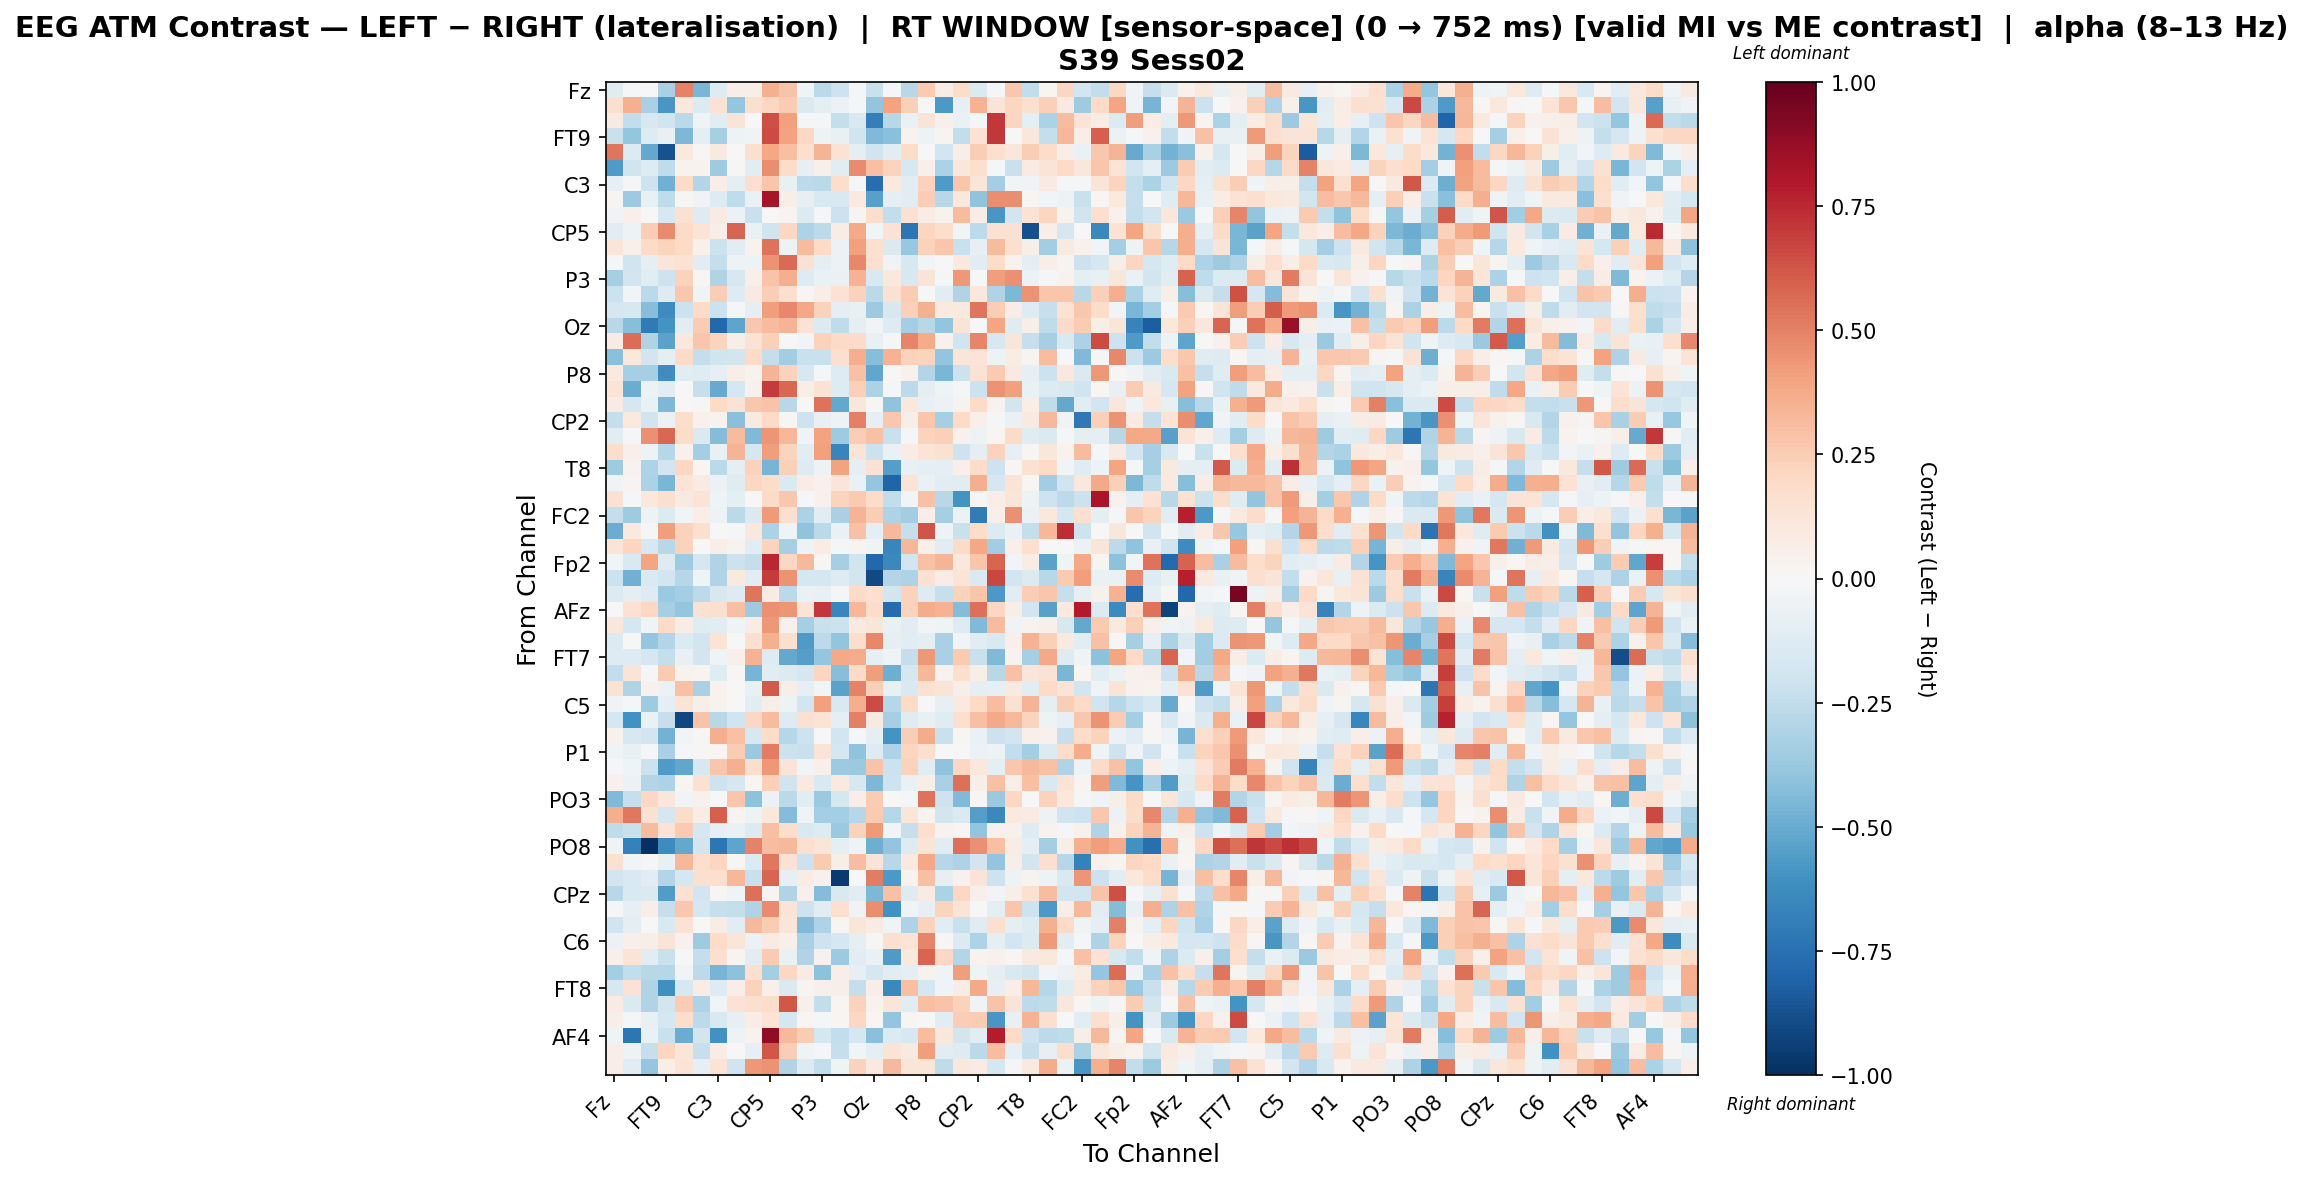

Source data for this figure (header and first rows):
, Fz, F3, F7, FT9, FC5, FC1, C3, T7, TP9, CP5, CP1, Pz, P3, P7, O1, Oz, O2, P4, P8, TP10, CP6, CP2, Cz
Fz, -0.1182, -0.008029, 0.007492, -0.3258, 0.4942, -0.4541, -0.1255, 0.06793, 0.06186, 0.359, 0.2835, -0.03986, -0.2671, -0.2036, -0.0182, -0.2197, -0.01077, -0.2786, 0.259, 0.07606, 0.1833, -0.1475, -0.01984
F3, 0.1668, 0.3522, -0.3242, -0.5812, 0.1034, -0.1349, 0.1473, -0.3856, 0.1592, 0.2035, 0.2577, -0.1471, -0.1006, -0.05883, -0.02274, -0.3968, 0.4006, 0.237, 0.006107, -0.5703, -0.07935, 0.3454, 0.1304
F7, 0.09056, -0.2464, -0.1619, -0.1981, -0.2701, -0.03875, -0.1064, 0.1273, 0.0, 0.6483, 0.4104, -0.01131, -0.008347, -0.238, -0.1514, -0.6826, -0.2752, -0.06462, 0.131, 0.04902, -0.06329, -0.01106, 0.7079
FT9, -0.2203, -0.3869, -0.1284, -0.07333, -0.4505, -0.1009, -0.3324, -0.04846, -0.03475, 0.6533, 0.4045, 0.2048, -0.05221, -0.07284, -0.1979, -0.4435, -0.4146, 0.03476, -0.05233, 0.02819, -0.2437, 0.1446, 0.7054
FC5, 0.5333, -0.14, -0.5086, -0.869, 0.0982, 0.01517, 0.08738, 0.004754, 0.1574, 0.3849, 0.3043, 0.1586, 0.339, 0.146, -0.09205, -0.198, -0.1065, 0.1865, -0.005129, -0.1926, 0.05545, 0.2426, 0.165
FC1, -0.568, -0.1977, -0.1251, -0.2512, 0.03442, 0.03629, -0.3554, 0.01526, -0.1092, 0.4644, 0.1804, -0.08498, 0.05436, -0.1074, 0.4699, 0.3012, 0.2188, -0.1635, 0.05428, -0.3131, 0.1144, 0.1597, -0.01618
C3, -0.08251, -0.01343, -0.2061, -0.4803, 0.1887, -0.2965, 0.06983, -0.09285, 0.1641, 0.277, -0.07499, -0.2603, -0.2691, 0.1771, -0.01066, -0.7581, 0.09382, -0.1057, 0.2328, -0.5642, 0.2803, 0.123, -0.3408
T7, 0.02345, -0.3646, -0.07451, -0.2505, 0.01263, -0.03224, -0.1311, -0.255, -0.06279, 0.8269, 0.05547, -0.07859, -0.1503, -0.153, 0.1014, -0.5455, -0.09998, -0.1072, 0.2458, -0.2742, 0.1018, -0.4009, 0.4642
TP9, -0.03175, 0.05378, 0.0, -0.1598, 0.1493, -0.1291, 0.0804, -0.06229, -0.2202, 0.003715, 0.02416, -0.1405, -0.00851, -0.2144, 0.03108, 0.1757, -0.2447, 0.1495, 0.07456, 0.0368, 0.3128, 0.07332, -0.5836
CP5, -0.1171, -0.05332, 0.2467, 0.4731, 0.1909, 0.1397, 0.06589, 0.5819, -0.06869, -0.1972, 0.2049, -0.3063, -0.2581, 0.07664, 0.3826, -0.03087, 0.1478, -0.7276, 0.2135, 0.1732, -0.02446, -0.2609, 0.1509
CP1, 0.1173, 0.05119, 0.194, 0.2239, 0.1958, 0.04639, -0.2142, -0.109, 0.0336, 0.5395, -0.05079, 0.3136, 0.2028, -0.06168, 0.408, 0.1591, -0.1474, -0.3805, 0.2297, 0.2799, -0.221, -0.08391, 0.3186
Pz, -0.01917, -0.196, -0.09594, 0.1217, 0.1412, -0.1099, -0.2408, -0.05337, -0.04888, 0.4522, 0.5637, 0.1513, -0.09692, -0.05705, 0.4829, 0.1681, -0.03811, -0.1613, -0.03023, 0.006078, 0.09962, -0.1107, 0.185
P3, -0.329, -0.1888, -0.1156, -0.2078, 0.2343, 0.01839, -0.3024, -0.1603, 0.04859, 0.2853, 0.3657, -0.1304, -0.06514, -0.06408, 0.3488, -0.1505, 0.1029, -0.1584, 0.1267, -0.01099, 0.4369, 0.002983, 0.4154
P7, -0.2172, -0.02893, -0.2691, -0.1272, 0.2712, -0.04175, 0.2448, -0.1326, 0.08623, 0.2475, 0.1603, 0.009755, 0.06799, 0.1424, 0.2332, -0.2724, 0.1541, 0.2566, 0.002525, -0.1088, -0.302, 0.106, -0.3043
O1, -0.1671, -0.157, -0.4269, -0.6279, -0.2122, 0.1927, -0.2141, -0.02036, -0.08903, 0.4217, 0.4768, 0.388, 0.2279, -0.0931, -0.07369, -0.3651, -0.1618, 0.2418, 0.3549, 0.1008, 0.09696, 0.5348, 0.2463
Oz, -0.2781, -0.4292, -0.7054, -0.5981, -0.117, 0.2523, -0.7835, -0.5287, 0.2706, 0.3166, 0.3365, 0.1415, -0.1355, -0.2509, -0.1007, -0.02712, -0.1294, -0.3426, -0.2795, -0.3925, 0.1269, -0.004445, 0.3936
O2, 0.08084, 0.5595, -0.3038, -0.537, 0.109, 0.2756, 0.2263, 0.06051, 0.143, 0.2419, -0.005349, -0.02404, 0.2337, 0.1906, 0.1945, -0.07413, -0.01575, 0.4919, 0.3706, 0.03935, -0.1957, 0.4902, -0.1606
P4, -0.4151, 0.1027, -0.18, -0.09085, 0.1934, -0.2407, -0.1983, -0.1815, 0.1998, -0.238, -0.3485, -0.2251, -0.2265, 0.1683, 0.3609, -0.4238, 0.3481, 0.2323, 0.2188, -0.3969, 0.1246, 0.1387, -0.04841
P8, 0.09796, -0.3298, -0.3295, -0.6177, -0.105, -0.1232, -0.08463, 0.06857, 0.03644, 0.3387, 0.228, -0.1581, -0.01995, -0.1275, 0.2919, -0.5157, 0.002132, 0.04358, -0.2928, -0.4608, -0.2167, 0.1425, 0.2583
TP10, 0.1343, -0.4996, -0.05936, -0.1037, -0.001806, -0.2274, -0.5025, -0.1737, 0.04577, 0.702, 0.5731, 0.06485, 0.1418, -0.129, 0.2384, -0.3169, -0.01594, -0.2636, -0.09145, -0.04035, -0.01246, -0.2179, 0.45
CP6, 0.08314, -0.1682, -0.06758, -0.4528, -0.003316, 0.01423, 0.2016, 0.1482, 0.2683, 0.2885, -0.2744, -0.003858, 0.5399, -0.5089, 0.1123, 0.01106, -0.4014, 0.1083, -0.07637, -0.05653, 0.03686, 0.2002, 0.03336
CP2, -0.2411, 0.09713, -0.1995, -0.06112, 0.1759, 0.0464, 0.03645, -0.4141, 0.09215, 0.2013, 0.01412, -0.209, -0.0761, -0.04818, 0.5044, -0.08252, 0.2734, 0.05563, 0.2774, -0.3305, 0.1956, 0.04851, -0.02114
Cz, -0.1046, -0.02106, 0.4541, 0.5725, 0.1801, -0.1453, -0.435, 0.3153, -0.4439, 0.4396, 0.3308, -0.03522, 0.4014, -0.3546, 0.2494, 0.293, -0.2203, -0.009506, 0.2198, 0.2392, 0.04067, -0.05295, 0.01971
C4, 0.1746, 0.04703, -0.05012, -0.2832, 0.04026, -0.3401, -0.07389, 0.3424, -0.1796, 0.419, 0.2236, -0.1165, 0.4131, -0.6575, 0.1327, -0.2114, -0.06603, 0.07284, 0.1405, 0.1531, -0.2077, -0.08875, 0.2338
T8, -0.3579, 0.03867, -0.3081, -0.1947, 0.2044, 0.01832, -0.272, -0.08783, 0.2282, -0.4675, 0.2377, -0.1265, -0.04784, 0.4039, -0.09592, 0.1407, -0.552, -0.07766, -0.09512, -0.08864, 0.04756, 0.1836, -0.2062
FT10, -0.03795, 0.03042, -0.3139, -0.4601, 0.1352, 0.08298, -0.0583, -0.1229, 0.2046, 0.1803, -0.1476, 0.07543, 0.04409, 0.1242, -0.06416, -0.3854, -0.7984, 0.1395, -0.06264, -0.1141, -0.11, 0.3621, -0.1694
FC6, 0.1525, -0.01865, 0.1027, 0.1567, 0.09322, 0.1392, -0.04326, -0.0944, -0.00467, 0.1939, 0.27, -0.01051, 0.04142, 0.2198, 0.2591, 0.1872, -0.2475, -0.02927, 0.2928, -0.276, -0.5979, 0.01327, 0.06295
FC2, -0.2364, -0.3523, -0.04717, -0.1329, -0.02772, 0.06597, -0.05305, -0.2687, -0.1467, 0.4226, 0.1709, -0.3191, -0.1104, -0.327, 0.3385, 0.2478, -0.3086, -0.3475, 0.06737, -0.3357, -0.06149, -0.6973, 0.05452
F4, -0.4972, 0.1012, -0.0167, 0.4162, 0.2331, 0.1569, 0.0028, -0.01045, 0.1075, -0.3144, -0.0411, -0.3997, -0.2716, -0.06395, 0.2944, -0.09378, 0.3207, -0.2275, 0.6324, -0.0541, -0.2259, 0.1843, -0.1356
F8, 0.1399, 0.218, -0.1587, -0.2749, 0.2274, -0.001874, 0.06804, 0.03867, -0.109, 0.2212, -0.33, -0.04911, 0.07488, -0.01986, 0.02421, -0.03824, -0.6561, 0.3322, 0.04783, -0.1126, 0.1923, 0.3905, -0.3448
Fp2, -0.02593, -0.1551, 0.3929, -0.1294, -0.3583, -0.1651, -0.3012, -0.2155, -0.2349, 0.7561, 0.2097, 0.328, 0.02313, -0.3298, -0.2004, -0.7846, -0.6474, -0.1938, 0.2899, 0.3368, 0.1036, 0.2755, 0.5838
AF7, -0.2178, -0.4771, -0.1471, -0.187, -0.2825, -0.04486, -0.3029, 0.09939, -0.1096, 0.6991, 0.4486, -0.177, -0.178, -0.1268, -0.1872, -0.9048, -0.2911, -0.3072, 0.1555, 0.07179, 0.1362, -0.1453, 0.6708
AF3, -0.1396, -0.09367, -0.1267, -0.3707, -0.3393, -0.2645, -0.1582, -0.1315, 0.5368, 0.08477, -0.2716, -0.07008, -0.07174, -0.02262, 0.1918, 0.1584, -0.1837, 0.2311, -0.1253, -0.2314, 0.2296, 0.2774, -0.5742
AFz, 0.001523, 0.148, 0.2052, -0.3321, -0.3836, 0.1511, 0.1585, 0.2986, -0.3582, 0.4535, 0.4417, 0.1282, 0.7062, -0.6556, 0.3343, 0.1823, -0.7702, 0.2306, 0.3678, 0.349, -0.4315, 0.5525, 0.204
F1, 0.1147, -0.1662, -0.04161, 0.1927, 0.07496, -0.1205, -0.1135, -0.03746, 0.07474, 0.437, 0.03927, -0.3334, -0.2238, -0.2121, 0.09935, 0.1226, -0.07593, -0.1157, -0.02855, -0.0346, -0.1301, -0.4418, 0.3159
F5, -0.1377, 0.0, -0.3886, -0.2905, -0.1331, -0.1818, 0.1402, 0.005901, 0.1682, 0.3539, 0.1565, -0.5696, -0.2582, -0.3967, 0.1722, 0.4777, -0.096, -0.1102, -0.08929, -0.3211, -0.0311, -0.1084, -0.1525
FT7, -0.1291, -0.1253, -0.1654, -0.2373, -0.07107, -0.1851, -0.04098, 0.05378, 0.3453, -0.127, -0.5079, -0.5482, -0.3865, 0.3784, 0.3724, -0.0843, -0.04544, -0.2413, 0.4348, -0.3228, 0.2625, -0.2196, -0.4384
FC3, -0.2475, 0.1252, -0.01315, 0.2651, 0.03801, 0.02411, -0.1235, 0.01389, -0.4614, -0.1089, -0.1346, -0.1757, 0.217, -0.4258, 0.1991, 0.4183, -0.487, -0.1675, 0.3356, 0.03314, 0.1689, 0.05807, -0.2754
C1, 0.142, -0.3046, 0.04034, -0.05777, 0.2932, -0.3236, 0.03281, -0.000523, -0.07333, 0.6102, 0.06607, -0.08434, -0.02651, -0.5334, 0.4928, 0.2367, -0.07575, -0.1501, 0.1514, 0.1326, 0.06234, -0.09968, -0.0849
C5, -0.0317, -0.01762, -0.3564, -0.08847, 0.1371, 0.06036, 0.03623, 0.003652, -0.1131, 0.06118, -0.0543, -0.1875, 0.4132, -0.1514, 0.3613, 0.6499, -0.2814, 0.2015, 0.004184, -0.08205, 0.09391, 0.1975, 0.3089
TP7, -0.1729, -0.6086, -0.06763, -0.2307, -0.911, 0.2873, -0.2795, -0.2026, 0.2074, 0.3136, -0.1297, 0.1515, 0.1392, -0.09901, 0.5064, 0.08658, -0.3297, -0.1237, -0.07215, -0.1204, 0.1682, 0.3002, 0.3814
CP3, 0.04329, -0.1576, -0.1942, -0.47, -0.02914, 0.00889, 0.3595, 0.2899, -0.1634, 0.1812, -0.287, -0.2073, 0.0, -0.1886, -0.01226, -0.08751, -0.6012, 0.2427, 0.372, -0.2239, 0.01979, -0.06369, -0.2171
P1, -0.04632, -0.07697, -0.02259, -0.3215, -0.01271, 0.009431, 0.01732, 0.2501, -0.3709, 0.5138, -0.2155, -0.2243, 0.1316, -0.1663, -0.4021, -0.1275, -0.307, 0.2155, 0.1573, -0.0009429, -0.007492, -0.06134, -0.04947
P5, -0.01767, -0.04012, -0.2158, -0.5648, -0.5188, -0.1581, 0.2758, 0.3519, 0.1736, 0.4341, 0.1274, -0.02677, 0.04835, -0.3672, -0.3741, 0.2861, -0.2176, 0.2334, -0.1127, -0.4052, 0.2036, 0.1089, -0.09274
PO7, 0.04319, -0.05808, -0.2968, -0.3122, 0.02262, 0.156, -0.2099, -0.1768, 0.02045, 0.2358, -0.2001, 0.1015, -0.1547, 0.09526, -0.1623, -0.4505, -0.2077, -0.06436, 0.06298, -0.3214, 0.5473, 0.05904, 0.2932
PO3, -0.4386, -0.2293, 0.2096, 0.1129, -0.0298, 0.03959, 8.847033849720966e-05, 0.2759, -0.4111, -0.05823, -0.2694, -0.1048, -0.3738, -0.172, 0.06763, 0.252, -0.001436, -0.02073, 0.543, -0.2093, -0.4411, 0.01023, -0.3737
POz, 0.3656, 0.5239, 0.1505, -0.1647, 0.1832, 0.07585, 0.5961, 0.0283, -0.04754, 0.1032, -0.4318, -0.03457, -0.3363, -0.3367, -0.2885, 0.2651, -0.2825, 0.1247, 0.03391, -0.1862, -0.147, -0.5535, -0.6441
PO4, -0.2504, -0.2237, 0.3191, 0.1335, 0.2601, -0.1651, -0.08227, -0.06513, -0.1344, 0.3038, 0.1778, -0.1529, -0.1275, -0.3743, 0.2278, 0.4277, -0.02949, -0.2335, 0.1649, 0.03906, 0.02102, -0.3948, 0.04225
PO8, -0.03279, -0.6748, -1.0, -0.6324, -0.5151, -0.1853, -0.722, -0.5302, 0.4967, 0.3113, 0.3246, 0.1602, 0.1216, -0.09659, -0.03911, -0.4918, -0.3942, -0.1251, 0.1255, -0.1131, 0.5493, 0.4591, 0.2987
P6, 0.1512, -0.02443, -0.01461, -0.07107, 0.3328, 0.178, 0.2138, 0.009244, -0.1403, 0.5257, 0.1445, -0.2125, 0.2581, 0.05651, 0.3108, 0.1273, -0.2777, 0.1007, 0.3899, -0.2825, -0.309, -0.19, -0.3922
P2, -0.1924, -0.1543, -0.1038, -0.2897, -0.1778, 0.1567, 0.1691, 0.3286, -0.2247, 0.5821, -0.08563, 0.07664, 0.04656, -0.9557, 0.005197, 0.5145, -0.577, 0.03625, 0.3042, -0.08537, 0.04554, 0.1278, -0.2101
CPz, -0.2778, -0.1537, -0.1453, -0.5576, 0.1536, -0.1901, 0.009708, -0.03583, 0.5525, 0.03046, -0.2991, 0.05406, -0.4303, -0.1529, -0.1065, -0.4474, 0.2966, -0.1318, 0.08, -0.3197, 0.2083, 0.04705, -0.02395
CP4, -0.02293, -0.08278, 0.06952, -0.2289, 0.2669, -0.1781, -0.2269, -0.2353, -0.2995, 0.4763, 0.1284, -0.2058, -0.1167, 0.1649, -0.0353, 0.4661, -0.6075, -0.04431, -0.07876, 0.2208, 0.1345, -0.001765, -0.1003
TP8, -0.2016, -0.0934, 0.006799, -0.1545, 0.1473, -0.006093, 0.07747, -0.1119, 0.3217, 0.2548, 0.118, -0.4429, -0.3099, 0.01361, 0.1236, 0.08176, -0.03674, -0.3117, 0.2314, -0.1116, -0.2236, -0.1242, 0.1583
C6, -0.05792, 0.05219, 0.06143, 0.1322, 0.04591, -0.3555, 0.1808, 0.1195, -0.05815, 0.08001, 0.05421, -0.3281, -0.2062, -0.1795, -0.1008, 0.007986, 0.1599, 0.1371, 0.4872, 0.01267, -0.1377, -0.3118, -0.09828
C2, 0.04941, 0.1401, -0.1056, -0.2198, -0.005552, -0.2396, 0.1714, 0.02838, -0.1081, 0.2586, -0.06395, -0.3012, 0.0396, -0.3635, -0.1067, -0.06631, -0.5684, 0.1037, 0.5784, 0.2086, -0.294, 0.03275, 0.0413
FC4, -0.3411, -0.2458, -0.2757, -0.2821, -0.02626, -0.2582, -0.4626, -0.4108, 0.1673, -0.3436, 0.2049, 0.07954, -0.4126, 0.0647, -0.08046, -0.1721, -0.109, -0.09307, 0.03622, -0.04606, 0.4197, -0.04679, -0.09146
FT8, -0.1568, 0.1459, -0.3022, -0.6099, -0.1616, 0.07284, -0.132, 0.0646, 0.2283, 0.05083, -0.1442, 0.02854, 0.05017, 0.05883, -0.235, 0.05551, -0.6474, 0.2985, -0.1745, -0.04124, 0.07525, 0.3792, -0.07986
F6, 0.07994, -0.1417, -0.2985, -0.1849, 0.2513, -0.3061, -0.02521, 0.1463, 0.1617, 0.186, 0.6244, 0.04766, -0.25, 0.01577, 0.2314, 0.03186, 0.1237, -0.1133, 0.303, 0.2842, 0.2336, -0.04102, 0.2833
AF8, 0.06246, -0.01566, -0.07296, -0.1722, 0.1784, -0.2605, -0.1498, -0.08109, 0.0704, 0.1369, -0.1712, 0.01977, -0.01363, 0.01678, 0.2066, 0.01576, -0.3972, 0.02288, 0.00441, -0.1145, 0.2464, 0.2571, -0.5786
... 3 more rows
